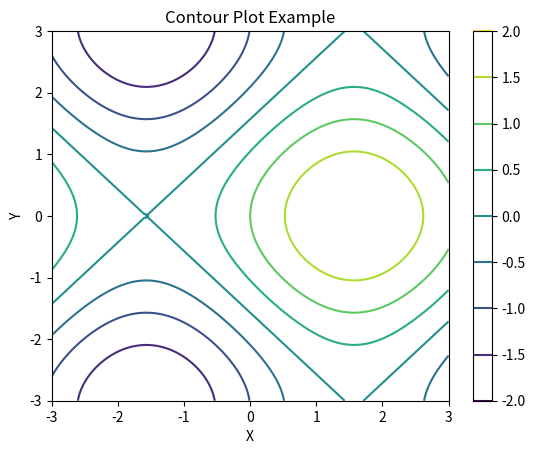

Python code for this plot:
"""
10. Creating contour plots to display the 3D surface in 2D space with contour lines.

"""

import numpy as np
import matplotlib.pyplot as plt

# Generate sample data (3D surface)
x = np.linspace(-3, 3, 100)
y = np.linspace(-3, 3, 100)
X, Y = np.meshgrid(x, y)
Z = np.sin(X) + np.cos(Y)

# Create a contour plot
plt.contour(X, Y, Z, cmap='viridis')

# Add color bar
plt.colorbar()

# Add labels and title
plt.xlabel('X')
plt.ylabel('Y')
plt.title('Contour Plot Example')

# Show plot
plt.show()
